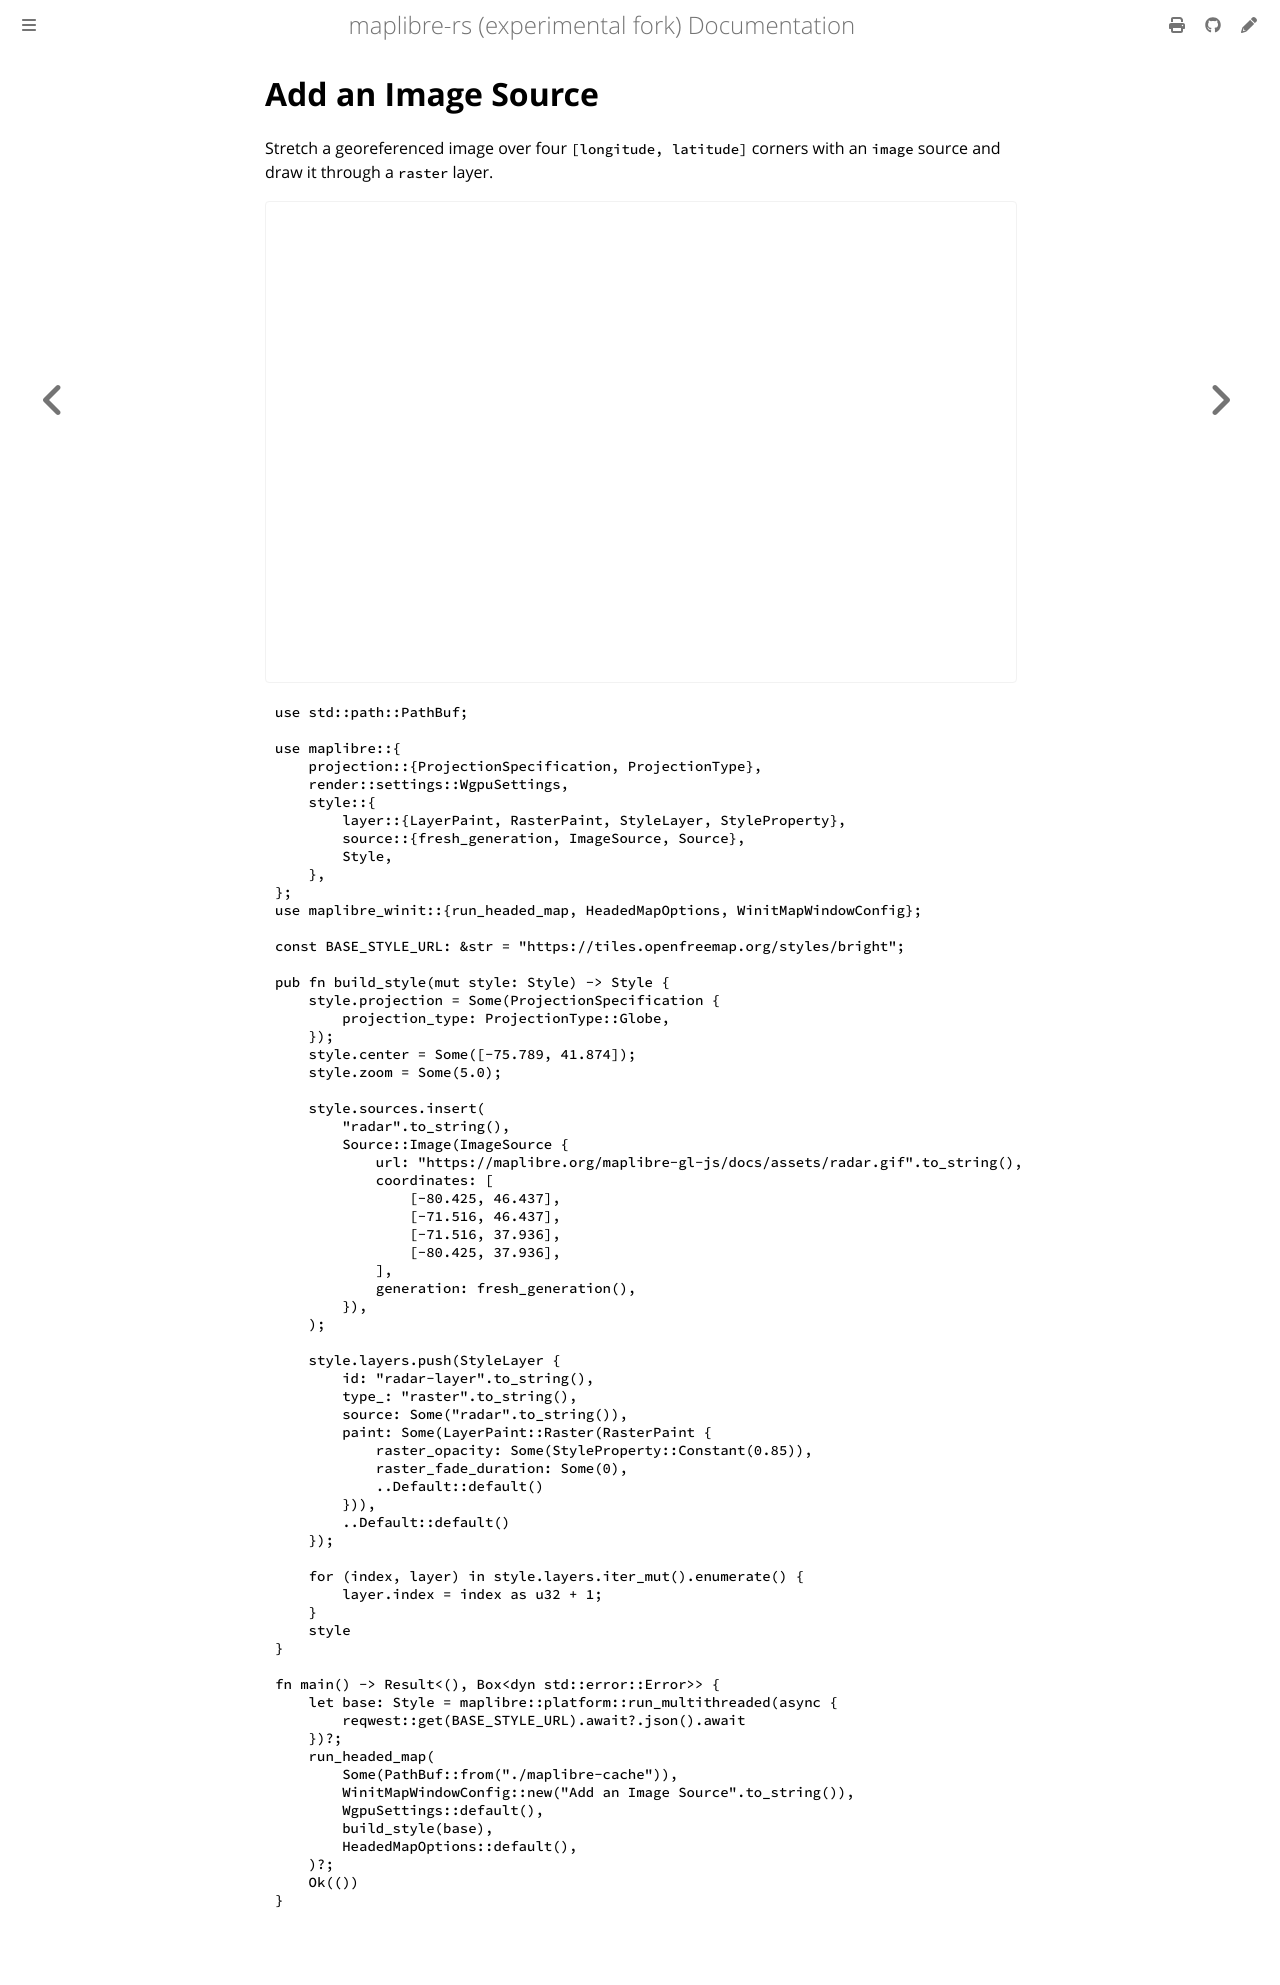

repository: luofang34/maplibre-rs-experimental · page: docs/examples/add-an-image-source.html · generator: mdbook

# Add an Image Source

Stretch a georeferenced image over four `[longitude, latitude]` corners with an `image` source and draw it through a `raster` layer.

<div class="example-map">
  <iframe src="./demo/index.html?example=../code/add-an-image-source.js" title="Add an Image Source" loading="lazy" allow="fullscreen"></iframe>
</div>

<div class="example-code-tabs">

```rust,no_run
{{#include code/add-an-image-source.rs}}
```

```js
{{#include code/add-an-image-source.js}}
```

```html
{{#include code/add-an-image-source.html}}
```

</div>
